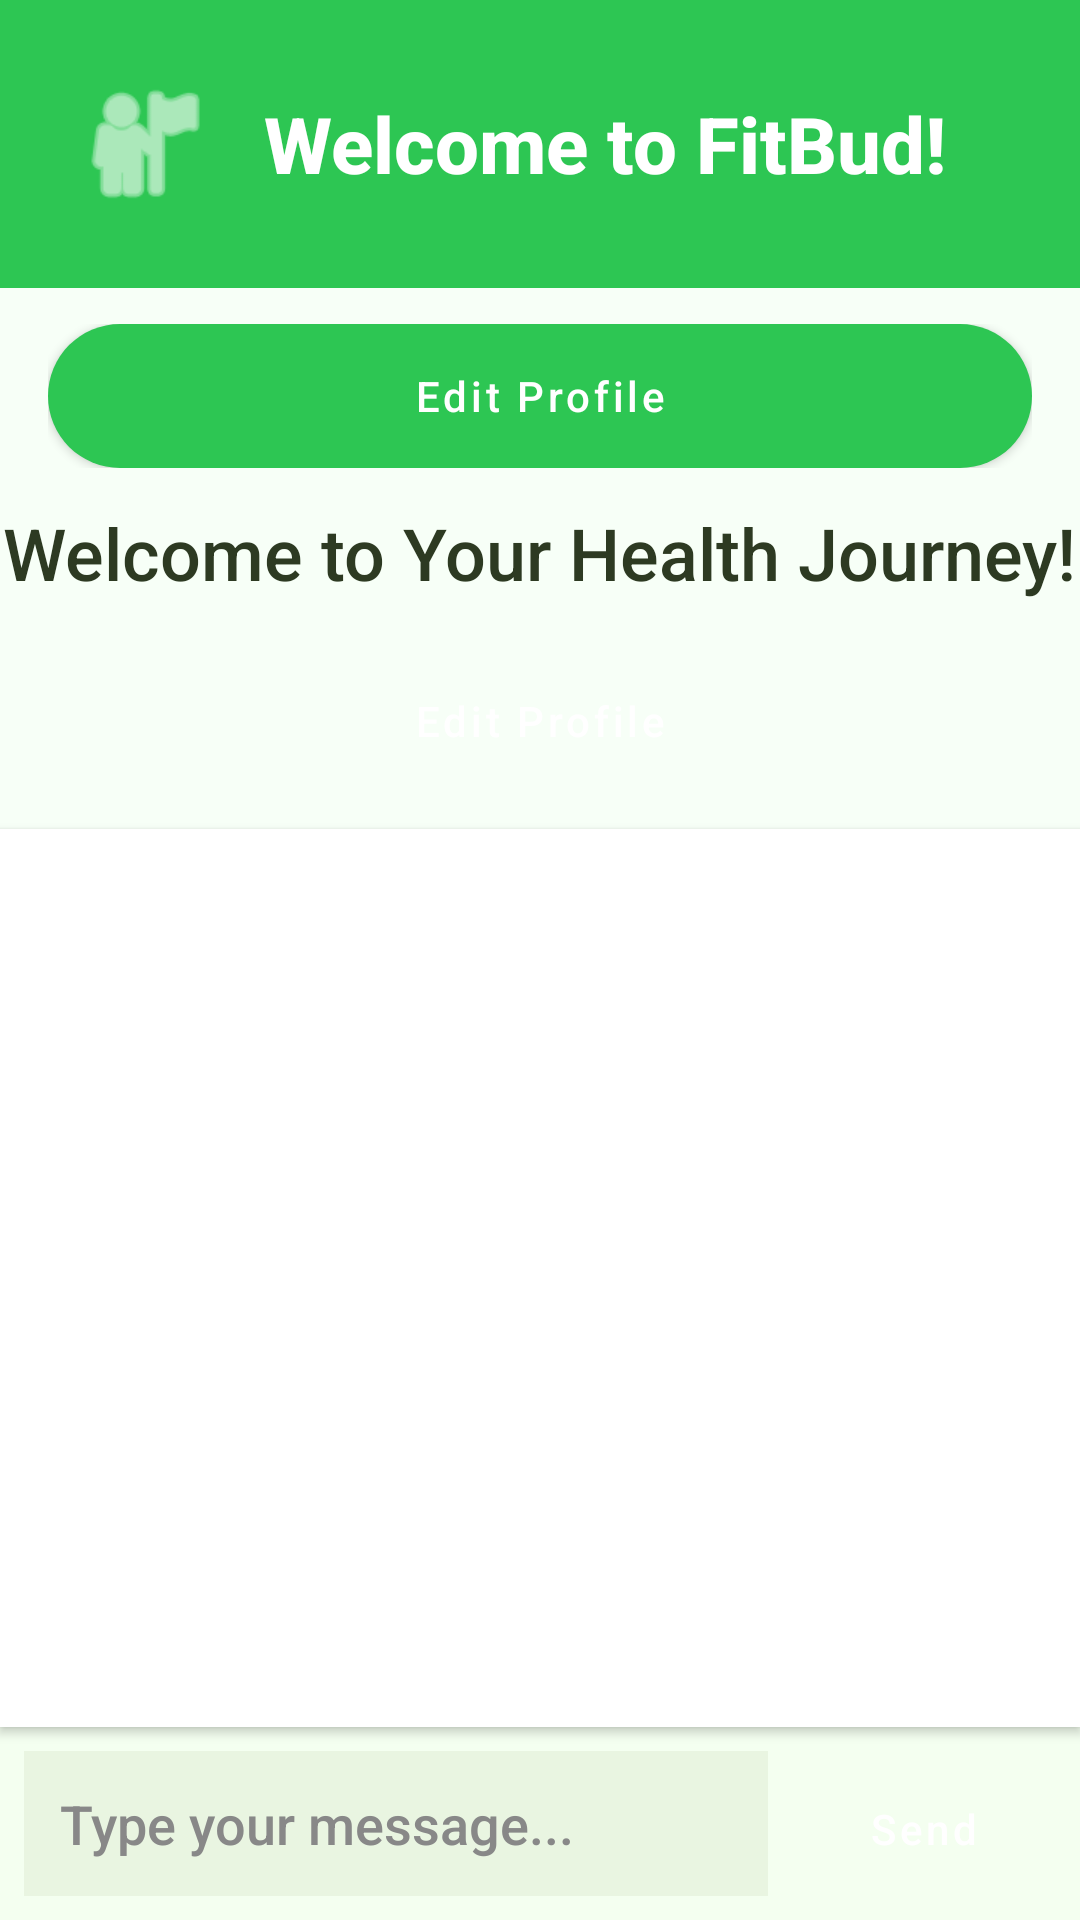

Here is an Android app screen rendered from its layout file. Give the layout XML and the strings, colors and styles it references.
<!-- AndroidManifest.xml: application theme Theme.FitBud -->
<!-- res/layout/activity_chat.xml -->
<?xml version="1.0" encoding="utf-8"?>
<LinearLayout xmlns:android="http://schemas.android.com/apk/res/android"
    android:layout_width="match_parent"
    android:layout_height="match_parent"
    android:orientation="vertical"
    android:background="@color/fitbud_bg"
    android:padding="0dp"
    android:fitsSystemWindows="true">

    
    <LinearLayout
        android:layout_width="match_parent"
        android:layout_height="wrap_content"
        android:orientation="horizontal"
        android:background="@color/fitbud_primary"
        android:padding="24dp"
        android:gravity="center_vertical">
        <ImageView
            android:src="@android:drawable/ic_menu_myplaces"
            android:layout_width="48dp"
            android:layout_height="48dp"
            android:tint="@color/white"
            android:contentDescription="FitBud Logo" />
        <TextView
            android:id="@+id/greetingTextView"
            android:layout_width="wrap_content"
            android:layout_height="wrap_content"
            android:text="Welcome to FitBud!"
            android:textSize="26sp"
            android:textColor="@color/white"
            android:fontFamily="sans-serif-medium"
            android:layout_marginStart="16dp"
            android:textStyle="bold" />
    </LinearLayout>

    
    <LinearLayout
        android:layout_width="match_parent"
        android:layout_height="wrap_content"
        android:orientation="horizontal"
        android:gravity="center_horizontal"
        android:layout_marginTop="12dp"
        android:layout_marginBottom="12dp"
        android:paddingStart="16dp"
        android:paddingEnd="16dp">
        <Button
            android:id="@+id/logWeightButton"
            android:layout_width="0dp"
            android:layout_height="48dp"
            android:layout_weight="1"
            android:text="Log Weight"
            android:backgroundTint="@color/fitbud_accent"
            android:textColor="@color/white"
            android:fontFamily="sans-serif-medium"
            android:textAllCaps="false"
            android:visibility="gone"
            android:layout_marginEnd="8dp"
            android:background="@drawable/fitbud_button_bg" />
        <Button
            android:id="@+id/editProfileButton"
            android:layout_width="0dp"
            android:layout_height="48dp"
            android:layout_weight="1"
            android:text="Edit Profile"
            android:backgroundTint="@color/fitbud_accent"
            android:textColor="@color/white"
            android:fontFamily="sans-serif-medium"
            android:textAllCaps="false"
            android:background="@drawable/fitbud_button_bg" />
    </LinearLayout>

    <TextView
        android:id="@+id/greetingTextView"
        android:layout_width="wrap_content"
        android:layout_height="wrap_content"
        android:text="Welcome to Your Health Journey!"
        android:textSize="24sp"
        android:textColor="#2D3A22"
        android:fontFamily="sans-serif-medium"
        android:layout_gravity="center_horizontal"
        android:layout_marginBottom="16dp" />

    <LinearLayout
        android:layout_width="match_parent"
        android:layout_height="wrap_content"
        android:orientation="horizontal"
        android:gravity="center_horizontal"
        android:layout_marginBottom="12dp">

        <Button
            android:id="@+id/logWeightButton"
            android:layout_width="0dp"
            android:layout_height="wrap_content"
            android:layout_weight="1"
            android:text="Log Weight"
            android:backgroundTint="#7BC47F"
            android:textColor="#FFFFFF"
            android:fontFamily="sans-serif-medium"
            android:textAllCaps="false"
            android:visibility="gone"
            android:layout_marginEnd="8dp" />

        <Button
            android:id="@+id/editProfileButton"
            android:layout_width="0dp"
            android:layout_height="wrap_content"
            android:layout_weight="1"
            android:text="Edit Profile"
            android:backgroundTint="#7BC47F"
            android:textColor="#FFFFFF"
            android:fontFamily="sans-serif-medium"
            android:textAllCaps="false" />
    </LinearLayout>

    <ListView
        android:id="@+id/chatListView"
        android:layout_width="match_parent"
        android:layout_height="0dp"
        android:layout_weight="1"
        android:divider="@android:color/transparent"
        android:dividerHeight="8dp"
        android:background="#FFFFFF"
        android:padding="8dp"
        android:elevation="2dp" />

    <LinearLayout
        android:layout_width="match_parent"
        android:layout_height="wrap_content"
        android:orientation="horizontal"
        android:padding="8dp"
        android:background="#F4FFF0">

        <EditText
            android:id="@+id/messageEditText"
            android:layout_width="0dp"
            android:layout_height="wrap_content"
            android:layout_weight="1"
            android:hint="Type your message..."
            android:fontFamily="sans-serif-medium"
            android:textSize="18sp"
            android:textColor="#222222"
            android:textColorHint="#888888"
            android:background="#E9F5E1"
            android:padding="12dp"
            android:inputType="textMultiLine|textCapSentences"
            android:singleLine="false"
            android:maxLines="6"
            android:gravity="top|start" />

        <Button
            android:id="@+id/sendButton"
            android:layout_width="wrap_content"
            android:layout_height="wrap_content"
            android:text="Send"
            android:backgroundTint="#7BC47F"
            android:textColor="#FFFFFF"
            android:fontFamily="sans-serif-medium"
            android:textAllCaps="false"
            android:layout_marginStart="8dp" />
    </LinearLayout>
</LinearLayout>
<!-- resources referenced by this layout -->
<resources>
  <color name="fitbud_accent">#2196F3</color>
  <color name="fitbud_bg">#F7FFF7</color>
  <color name="fitbud_primary">#2DC653</color>
  <color name="white">#FFFFFFFF</color>
  <!-- drawable fitbud_button_bg (drawable) -->
  <?xml version="1.0" encoding="utf-8"?>
  <shape xmlns:android="http://schemas.android.com/apk/res/android"
      android:shape="rectangle">
      <solid android:color="@color/fitbud_accent" />
      <corners android:radius="24dp" />
      <padding android:left="8dp" android:top="8dp" android:right="8dp" android:bottom="8dp" />
      <size android:height="48dp" />
      <elevation android:shadowColor="#33000000" android:shadowRadius="6" />
  </shape>
  <style name="Theme.FitBud" parent="Theme.MaterialComponents.DayNight.NoActionBar">
          <item name="colorPrimary">@color/fitbud_primary</item>
          <item name="colorPrimaryVariant">@color/fitbud_primary_dark</item>
          <item name="colorOnPrimary">@color/white</item>
          <item name="colorSecondary">@color/fitbud_accent</item>
          <item name="colorSecondaryVariant">@color/fitbud_accent_dark</item>
          <item name="colorOnSecondary">@color/white</item>
          <item name="android:windowBackground">@color/fitbud_bg</item>
          <item name="android:textColorPrimary">@color/fitbud_text</item>
          <item name="android:buttonStyle">@style/FitBudButton</item>
          <item name="android:editTextStyle">@style/FitBudEditText</item>
          <item name="android:fontFamily">sans-serif-rounded</item>
      </style>
  <color name="fitbud_primary_dark">#208B3A</color>
  <color name="fitbud_accent_dark">#1769AA</color>
  <color name="fitbud_text">#1B2A32</color>
  <style name="FitBudButton" parent="Widget.MaterialComponents.Button">
          <item name="android:backgroundTint">@color/fitbud_accent</item>
          <item name="android:textColor">@color/white</item>
          <item name="android:fontFamily">sans-serif-medium</item>
          <item name="cornerRadius">24dp</item>
          <item name="android:elevation">4dp</item>
      </style>
  <style name="FitBudEditText" parent="Widget.MaterialComponents.TextInputLayout.OutlinedBox">
          <item name="android:fontFamily">sans-serif-medium</item>
          <item name="android:textColor">@color/fitbud_text</item>
          <item name="android:textColorHint">@color/fitbud_hint</item>
          <item name="boxStrokeColor">@color/fitbud_accent</item>
          <item name="boxBackgroundColor">@color/fitbud_bg_light</item>
      </style>
  <color name="fitbud_hint">#8DB596</color>
  <color name="fitbud_bg_light">#E9F9EF</color>
</resources>
